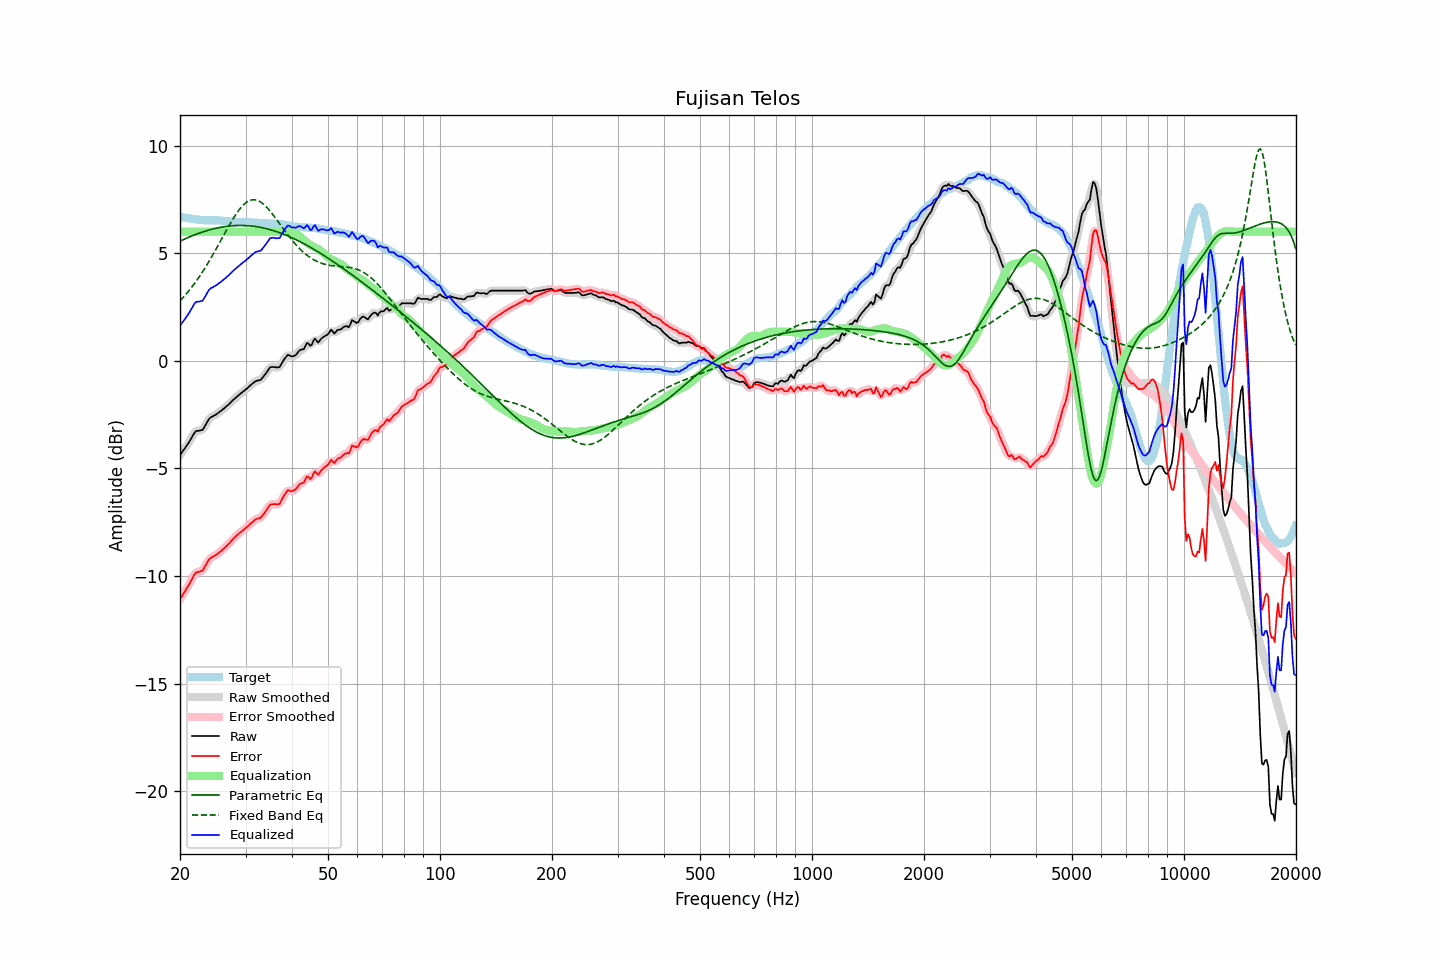

The table this chart was drawn from, first rows:
frequency, raw, error, smoothed, error_smoothed, equalization, parametric_eq, fixed_band_eq, equalized_raw, equalized_smoothed, target
20.00, -4.38, -11.08, -4.37, -11.08, 6.00, 5.56, 2.78, 1.62, 1.63, 6.70
20.20, -4.28, -10.96, -4.27, -10.96, 6.00, 5.60, 2.86, 1.72, 1.73, 6.69
20.40, -4.17, -10.83, -4.17, -10.84, 6.00, 5.63, 2.95, 1.83, 1.83, 6.67
20.61, -4.07, -10.73, -4.07, -10.72, 6.00, 5.66, 3.03, 1.93, 1.93, 6.66
20.81, -3.96, -10.59, -3.96, -10.60, 6.00, 5.70, 3.12, 2.04, 2.04, 6.64
21.02, -3.86, -10.48, -3.85, -10.48, 6.00, 5.73, 3.21, 2.14, 2.15, 6.63
21.23, -3.73, -10.34, -3.73, -10.34, 6.00, 5.76, 3.30, 2.27, 2.27, 6.62
21.44, -3.60, -10.21, -3.60, -10.20, 6.00, 5.79, 3.39, 2.40, 2.40, 6.61
21.66, -3.48, -10.06, -3.47, -10.06, 6.00, 5.82, 3.49, 2.52, 2.53, 6.59
21.87, -3.34, -9.93, -3.36, -9.94, 6.00, 5.85, 3.59, 2.66, 2.64, 6.59
22.09, -3.27, -9.84, -3.28, -9.86, 6.00, 5.88, 3.69, 2.73, 2.72, 6.58
22.31, -3.26, -9.82, -3.25, -9.81, 6.00, 5.91, 3.80, 2.74, 2.75, 6.56
22.54, -3.25, -9.80, -3.25, -9.80, 6.00, 5.93, 3.91, 2.75, 2.75, 6.55
22.76, -3.23, -9.77, -3.24, -9.78, 6.00, 5.96, 4.02, 2.77, 2.76, 6.54
22.99, -3.22, -9.76, -3.19, -9.72, 6.00, 5.98, 4.13, 2.78, 2.81, 6.54
23.22, -3.10, -9.63, -3.10, -9.63, 6.00, 6.01, 4.25, 2.90, 2.90, 6.53
23.45, -2.97, -9.50, -2.97, -9.50, 6.00, 6.03, 4.37, 3.03, 3.03, 6.53
23.69, -2.84, -9.37, -2.83, -9.36, 6.00, 6.05, 4.49, 3.16, 3.17, 6.53
23.92, -2.71, -9.24, -2.72, -9.25, 6.00, 6.08, 4.61, 3.29, 3.28, 6.53
24.16, -2.64, -9.17, -2.64, -9.17, 6.00, 6.10, 4.74, 3.36, 3.36, 6.53
24.40, -2.60, -9.13, -2.59, -9.12, 6.00, 6.12, 4.87, 3.40, 3.41, 6.53
24.65, -2.56, -9.09, -2.55, -9.08, 6.00, 6.13, 5.00, 3.44, 3.45, 6.53
24.89, -2.52, -9.04, -2.51, -9.04, 6.00, 6.15, 5.13, 3.48, 3.49, 6.53
25.14, -2.47, -8.99, -2.46, -8.99, 6.00, 6.17, 5.27, 3.53, 3.54, 6.53
25.39, -2.41, -8.93, -2.41, -8.93, 6.00, 6.18, 5.40, 3.59, 3.59, 6.53
25.65, -2.36, -8.87, -2.35, -8.87, 6.00, 6.20, 5.54, 3.64, 3.65, 6.52
25.91, -2.30, -8.81, -2.30, -8.81, 6.00, 6.21, 5.68, 3.70, 3.70, 6.51
26.16, -2.24, -8.74, -2.24, -8.74, 6.00, 6.23, 5.81, 3.76, 3.76, 6.50
26.43, -2.18, -8.68, -2.17, -8.67, 6.00, 6.24, 5.95, 3.82, 3.83, 6.50
26.69, -2.11, -8.60, -2.11, -8.60, 6.00, 6.25, 6.08, 3.89, 3.89, 6.49
26.96, -2.05, -8.53, -2.04, -8.53, 6.00, 6.26, 6.22, 3.95, 3.96, 6.48
27.23, -1.98, -8.46, -1.97, -8.45, 6.00, 6.26, 6.35, 4.02, 4.03, 6.48
27.50, -1.90, -8.37, -1.90, -8.37, 6.00, 6.27, 6.48, 4.10, 4.10, 6.47
27.77, -1.83, -8.28, -1.83, -8.28, 6.00, 6.28, 6.60, 4.17, 4.17, 6.46
28.05, -1.76, -8.20, -1.76, -8.21, 6.00, 6.28, 6.72, 4.24, 4.24, 6.45
28.33, -1.70, -8.14, -1.69, -8.14, 6.00, 6.29, 6.83, 4.30, 4.31, 6.45
28.62, -1.63, -8.07, -1.63, -8.07, 6.00, 6.29, 6.94, 4.37, 4.37, 6.44
28.90, -1.57, -8.00, -1.57, -8.01, 6.00, 6.29, 7.04, 4.43, 4.43, 6.43
29.19, -1.51, -7.95, -1.51, -7.94, 6.00, 6.29, 7.13, 4.49, 4.49, 6.44
29.48, -1.45, -7.89, -1.45, -7.88, 6.00, 6.29, 7.21, 4.55, 4.55, 6.44
29.78, -1.39, -7.82, -1.39, -7.83, 6.00, 6.29, 7.28, 4.61, 4.61, 6.44
30.08, -1.33, -7.76, -1.33, -7.76, 6.00, 6.28, 7.35, 4.67, 4.67, 6.44
30.38, -1.27, -7.70, -1.26, -7.70, 6.00, 6.28, 7.40, 4.73, 4.74, 6.43
30.68, -1.20, -7.63, -1.20, -7.63, 6.00, 6.27, 7.44, 4.80, 4.80, 6.43
30.99, -1.13, -7.56, -1.13, -7.56, 6.00, 6.27, 7.46, 4.87, 4.87, 6.43
31.30, -1.07, -7.50, -1.06, -7.49, 6.00, 6.26, 7.48, 4.93, 4.94, 6.43
31.61, -1.01, -7.43, -1.00, -7.43, 6.00, 6.25, 7.48, 4.99, 5.00, 6.43
31.93, -0.95, -7.37, -0.96, -7.38, 6.00, 6.24, 7.48, 5.05, 5.04, 6.43
32.24, -0.93, -7.34, -0.93, -7.35, 6.00, 6.23, 7.46, 5.07, 5.07, 6.41
32.57, -0.91, -7.32, -0.91, -7.32, 6.00, 6.21, 7.43, 5.09, 5.09, 6.41
32.89, -0.90, -7.30, -0.88, -7.29, 6.00, 6.20, 7.39, 5.10, 5.12, 6.41
33.22, -0.82, -7.22, -0.82, -7.22, 6.00, 6.19, 7.33, 5.18, 5.18, 6.41
33.55, -0.73, -7.13, -0.73, -7.13, 6.00, 6.17, 7.27, 5.27, 5.27, 6.40
33.89, -0.63, -7.02, -0.63, -7.02, 6.00, 6.15, 7.21, 5.37, 5.37, 6.39
34.23, -0.53, -6.92, -0.52, -6.90, 6.00, 6.14, 7.13, 5.47, 5.48, 6.39
34.57, -0.42, -6.80, -0.41, -6.80, 6.00, 6.12, 7.05, 5.58, 5.59, 6.39
34.92, -0.31, -6.69, -0.33, -6.72, 6.00, 6.10, 6.96, 5.69, 5.67, 6.38
35.27, -0.29, -6.67, -0.29, -6.67, 6.00, 6.07, 6.87, 5.71, 5.71, 6.38
35.62, -0.29, -6.66, -0.28, -6.65, 6.00, 6.05, 6.77, 5.71, 5.72, 6.38
35.97, -0.30, -6.66, -0.30, -6.66, 6.00, 6.03, 6.67, 5.70, 5.70, 6.36
... 635 more rows
